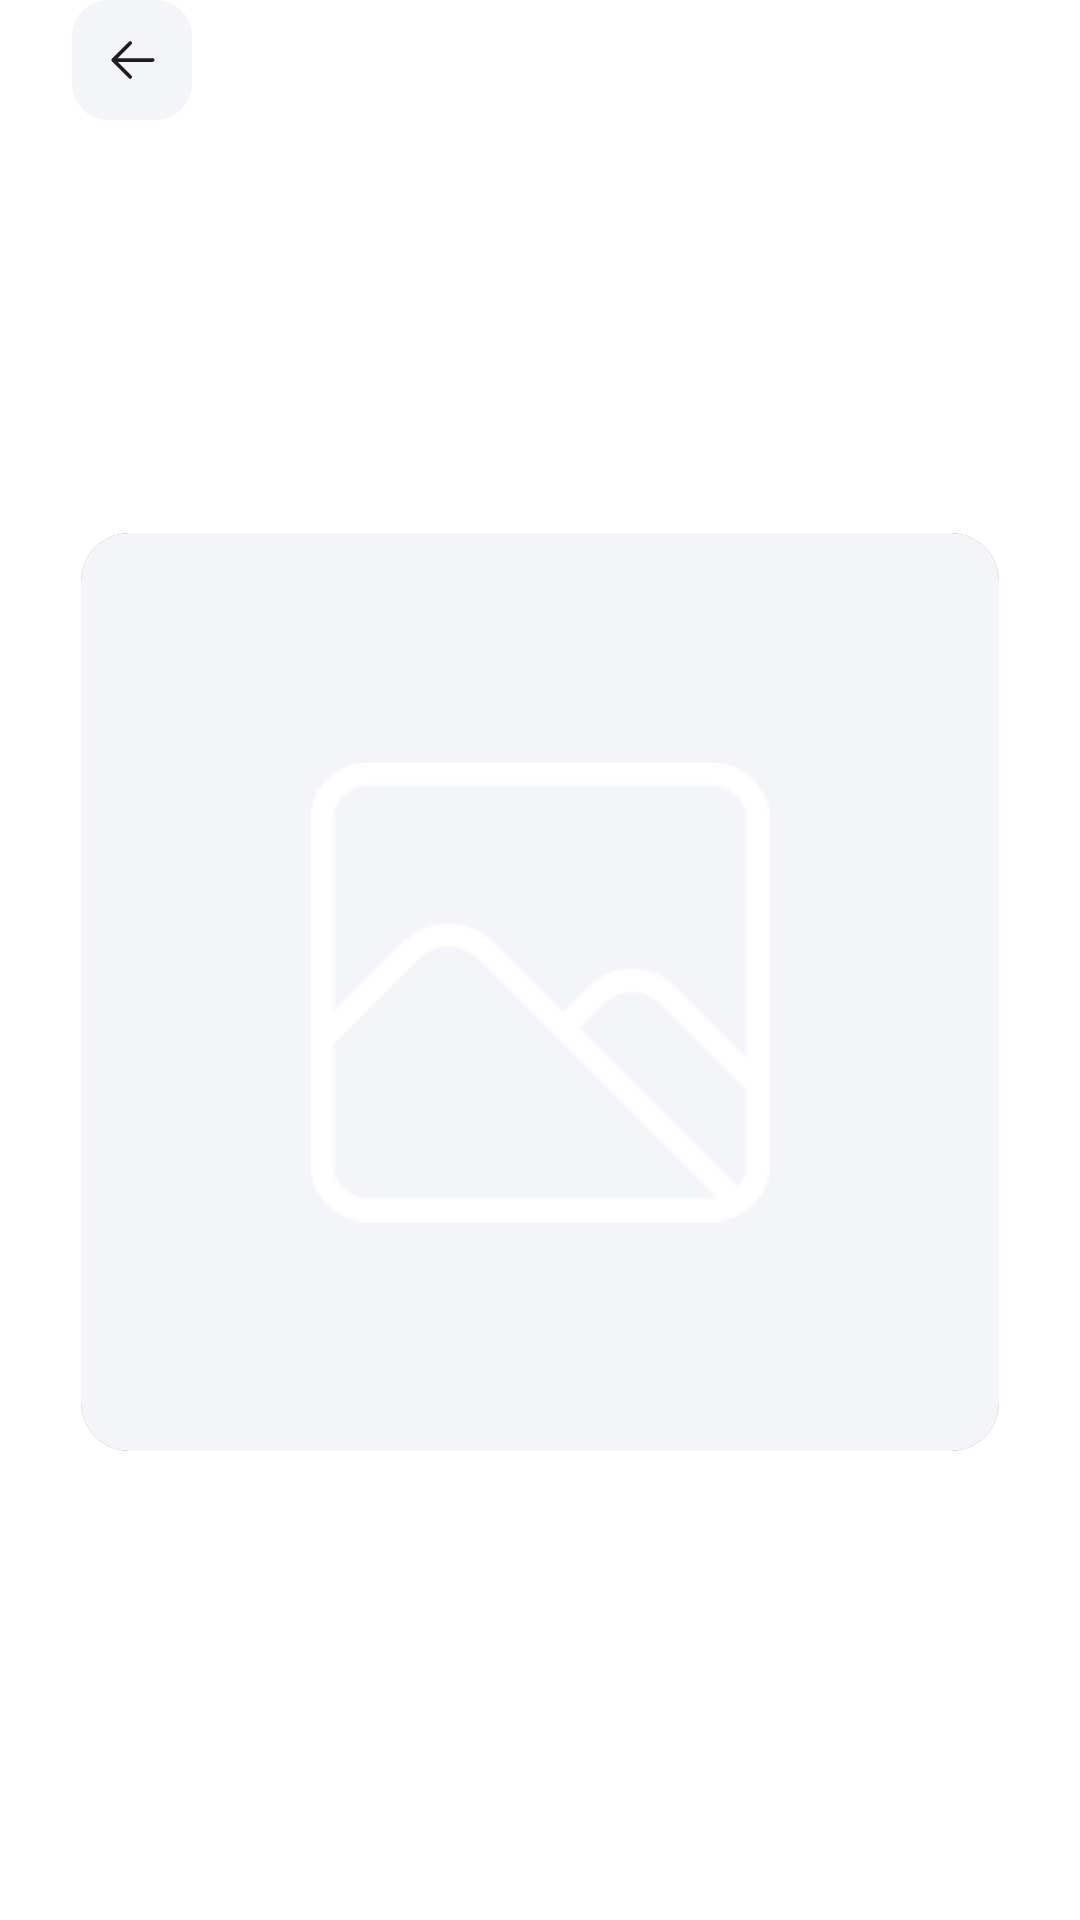

Produce the Android XML layout that renders to this screen, including the resource entries it uses.
<!-- AndroidManifest.xml: application theme Theme.App.Starting -->
<!-- res/layout/fragment_details.xml -->
<?xml version="1.0" encoding="utf-8"?>
<androidx.constraintlayout.widget.ConstraintLayout xmlns:android="http://schemas.android.com/apk/res/android"
    xmlns:app="http://schemas.android.com/apk/res-auto"
    android:layout_width="match_parent"
    android:layout_height="match_parent"
    android:background="@color/background"
    android:orientation="vertical"
    android:paddingBottom="@dimen/main_padding">

    <FrameLayout
        android:id="@+id/flHeader"
        android:layout_width="match_parent"
        android:layout_height="wrap_content"
        android:layout_marginStart="@dimen/main_padding"
        android:layout_marginEnd="@dimen/main_padding"
        android:layout_marginBottom="29dp"
        app:layout_constraintTop_toTopOf="parent">

        <androidx.appcompat.widget.LinearLayoutCompat
            android:id="@+id/back"
            android:layout_width="40dp"
            android:layout_height="40dp"
            android:background="@drawable/item_back_round_background"
            android:gravity="center">

            <androidx.appcompat.widget.AppCompatImageView
                android:layout_width="20dp"
                android:layout_height="20dp"
                android:src="@drawable/back"
                android:tint="@color/text_color" />

        </androidx.appcompat.widget.LinearLayoutCompat>

        <androidx.appcompat.widget.AppCompatTextView
            android:id="@+id/tvPhotographer"
            android:layout_width="match_parent"
            android:layout_height="wrap_content"
            android:layout_gravity="center"
            android:ellipsize="end"
            android:gravity="center"
            android:singleLine="true"
            android:textColor="@color/text_color"
            android:textSize="18sp"
            android:visibility="gone" />

    </FrameLayout>

    <include
        android:id="@+id/Photo"
        layout="@layout/item_curated_photo"
        android:layout_width="match_parent"
        android:layout_height="wrap_content"
        android:layout_marginStart="@dimen/main_padding"
        android:layout_marginTop="29dp"
        android:layout_marginEnd="@dimen/main_padding"
        android:layout_marginBottom="@dimen/main_padding"
        app:layout_constraintBottom_toBottomOf="parent"
        app:layout_constraintTop_toBottomOf="@id/flHeader" />

    <androidx.appcompat.widget.LinearLayoutCompat
        android:id="@+id/llInfo"
        android:layout_width="match_parent"
        android:layout_height="wrap_content"
        android:layout_marginStart="@dimen/main_padding"
        android:layout_marginTop="@dimen/main_padding"
        android:layout_marginEnd="@dimen/main_padding"
        android:gravity="start"
        android:visibility="gone"
        app:layout_constraintTop_toBottomOf="@+id/Photo">

        <FrameLayout
            android:layout_width="wrap_content"
            android:layout_height="wrap_content">

            <androidx.appcompat.widget.AppCompatTextView
                android:id="@+id/download"
                android:layout_width="wrap_content"
                android:layout_height="48dp"
                android:background="@drawable/ripple_corner"
                android:paddingLeft="65dp"
                android:paddingTop="15dp"
                android:paddingRight="37dp"
                android:text="@string/download"
                android:textColor="@color/text_color"
                android:textSize="@dimen/main_text" />

            <FrameLayout
                android:layout_width="48dp"
                android:layout_height="48dp"
                android:background="@drawable/item_contrast_circe_background">

                <androidx.appcompat.widget.AppCompatImageView
                    android:layout_width="15dp"
                    android:layout_height="15dp"
                    android:layout_gravity="center"
                    android:src="@drawable/download" />
            </FrameLayout>
        </FrameLayout>

        <View
            android:layout_width="0dp"
            android:layout_height="0dp"
            android:layout_weight="1" />

        <FrameLayout
            android:id="@+id/bookmark"
            android:layout_width="48dp"
            android:layout_height="48dp"
            android:layout_gravity="end"
            android:background="@drawable/item_btn_circle_background">

            <androidx.appcompat.widget.AppCompatImageView
                android:id="@+id/imgBookmark"
                android:layout_width="20dp"
                android:layout_height="18dp"
                android:layout_gravity="center"
                android:scaleType="fitCenter" />
        </FrameLayout>
    </androidx.appcompat.widget.LinearLayoutCompat>

    <com.google.android.material.progressindicator.LinearProgressIndicator
        android:id="@+id/progressBar"
        android:layout_width="match_parent"
        android:layout_height="wrap_content"
        android:layout_marginTop="12dp"
        android:background="@color/background_add"
        android:backgroundTint="@color/background_add"
        android:indeterminate="true"
        android:visibility="gone"
        app:indicatorColor="@color/contrast"
        app:layout_constraintTop_toBottomOf="@id/flHeader" />

    <include
        android:id="@+id/llNotFound"
        layout="@layout/layout_not_found"
        android:layout_width="match_parent"
        android:layout_height="match_parent" />

</androidx.constraintlayout.widget.ConstraintLayout>
<!-- res/layout/item_curated_photo.xml (included above) -->
<?xml version="1.0" encoding="utf-8"?>
<androidx.appcompat.widget.LinearLayoutCompat xmlns:android="http://schemas.android.com/apk/res/android"
    xmlns:app="http://schemas.android.com/apk/res-auto"
    android:id="@+id/llPhoto"
    android:layout_width="match_parent"
    android:layout_height="wrap_content"
    android:gravity="center"
    android:orientation="vertical">

    <androidx.cardview.widget.CardView
        android:layout_width="match_parent"
        android:layout_height="wrap_content"
        android:foreground="?android:attr/selectableItemBackground"
        android:layout_margin="3dp"
        app:cardCornerRadius="@dimen/image_corner">

        <androidx.appcompat.widget.AppCompatImageView

            android:id="@+id/imgPhoto"
            android:layout_width="match_parent"
            android:layout_height="wrap_content"
            android:layout_gravity="center"
            android:adjustViewBounds="true"
            android:scaleType="centerCrop"
            android:src="@drawable/placeholder" />

    </androidx.cardview.widget.CardView>

</androidx.appcompat.widget.LinearLayoutCompat>
<!-- res/layout/layout_not_found.xml (included above) -->
<?xml version="1.0" encoding="utf-8"?>
<androidx.appcompat.widget.LinearLayoutCompat xmlns:android="http://schemas.android.com/apk/res/android"
    android:id="@+id/llNotFound"
    android:layout_width="match_parent"
    android:layout_height="match_parent"
    android:gravity="center"
    android:orientation="vertical"
    android:visibility="gone">


    <androidx.appcompat.widget.AppCompatTextView
        android:id="@+id/tvNoResult"
        android:layout_width="wrap_content"
        android:layout_height="wrap_content"
        android:layout_marginBottom="12dp"
        android:textColor="@color/text_color"
        android:textSize="@dimen/main_text" />

    <androidx.appcompat.widget.AppCompatTextView
        android:id="@+id/tvExplore"
        android:layout_width="wrap_content"
        android:layout_height="wrap_content"
        android:text="@string/explore"
        android:textColor="@color/contrast"
        android:textSize="@dimen/big_text" />


</androidx.appcompat.widget.LinearLayoutCompat>
<!-- resources referenced by this layout -->
<resources>
  <color name="background">#FFFFFFFF</color>
  <color name="background_add">#F3F5F9</color>
  <color name="contrast">#BB1020</color>
  <color name="text_color">#1E1E1E</color>
  <dimen name="big_text">18sp</dimen>
  <dimen name="image_corner">16dp</dimen>
  <dimen name="main_padding">24dp</dimen>
  <dimen name="main_text">14sp</dimen>
  <!-- drawable back: png bitmap (drawable, 882 bytes) -->
  <!-- drawable download: png bitmap (drawable, 2312 bytes) -->
  <!-- drawable item_back_round_background (drawable) -->
  <?xml version="1.0" encoding="utf-8"?>
  <shape xmlns:android="http://schemas.android.com/apk/res/android">
      <corners android:radius="@dimen/back_round" />
      <solid android:color="@color/background_add" />
  </shape>
  <!-- drawable item_btn_circle_background (drawable) -->
  <?xml version="1.0" encoding="utf-8"?>
  <shape xmlns:android="http://schemas.android.com/apk/res/android">
      <corners android:radius="300dp" />
      <solid android:color="@color/background_add" />
  </shape>
  <!-- drawable item_contrast_circe_background (drawable) -->
  <?xml version="1.0" encoding="utf-8"?>
  <shape xmlns:android="http://schemas.android.com/apk/res/android">
      <corners android:radius="300dp" />
      <solid android:color="@color/contrast" />
  </shape>
  <!-- drawable placeholder (drawable) -->
  <?xml version="1.0" encoding="utf-8"?>
  <layer-list xmlns:android="http://schemas.android.com/apk/res/android">
      <item android:drawable="@color/background_add"
          android:width="100dp"
          android:height="100dp"/>
      <item>
          <bitmap
              android:src="@drawable/ic_placeholder"
              android:tint="@color/placeholder"
              android:gravity="center"
              android:width="8dp"
              android:height="8dp"/>
      </item>
  </layer-list>
  <!-- drawable ripple_corner (drawable) -->
  <?xml version="1.0" encoding="utf-8"?>
  <ripple xmlns:android="http://schemas.android.com/apk/res/android" android:color="@color/ripple">
  
      <item>
          <shape>
              <corners android:radius="@dimen/search_round" />
              <solid android:color="@color/background_add" />
          </shape>
      </item>
  
  </ripple>
  <string name="download">Download</string>
  <string name="explore">Explore</string>
  <style name="Theme.App.Starting" parent="Theme.SplashScreen">
          <item name="windowSplashScreenBackground">@color/contrast</item>
          <item name="windowSplashScreenAnimatedIcon">@drawable/app_icon</item>
          <item name="windowSplashScreenAnimationDuration">1000</item>
          <item name="postSplashScreenTheme">@style/Base.Theme.BitCupApp</item>
      </style>
  <dimen name="back_round">12dp</dimen>
  <!-- drawable ic_placeholder: png bitmap (drawable-hdpi, 993 bytes) -->
  <dimen name="search_round">50dp</dimen>
  <!-- drawable app_icon: png bitmap (drawable, 6874 bytes) -->
  <style name="Base.Theme.BitCupApp" parent="Theme.Material3.DayNight.NoActionBar">
          <item name="colorPrimary">@color/background</item>
          <item name="colorPrimaryDark">@color/background</item>
          <item name="colorAccent">@color/background</item>
          <item name="android:windowBackground">@color/background</item>
          <item name="android:navigationBarColor">@color/background</item>
          <item name="android:windowFullscreen">true</item>
      </style>
</resources>
